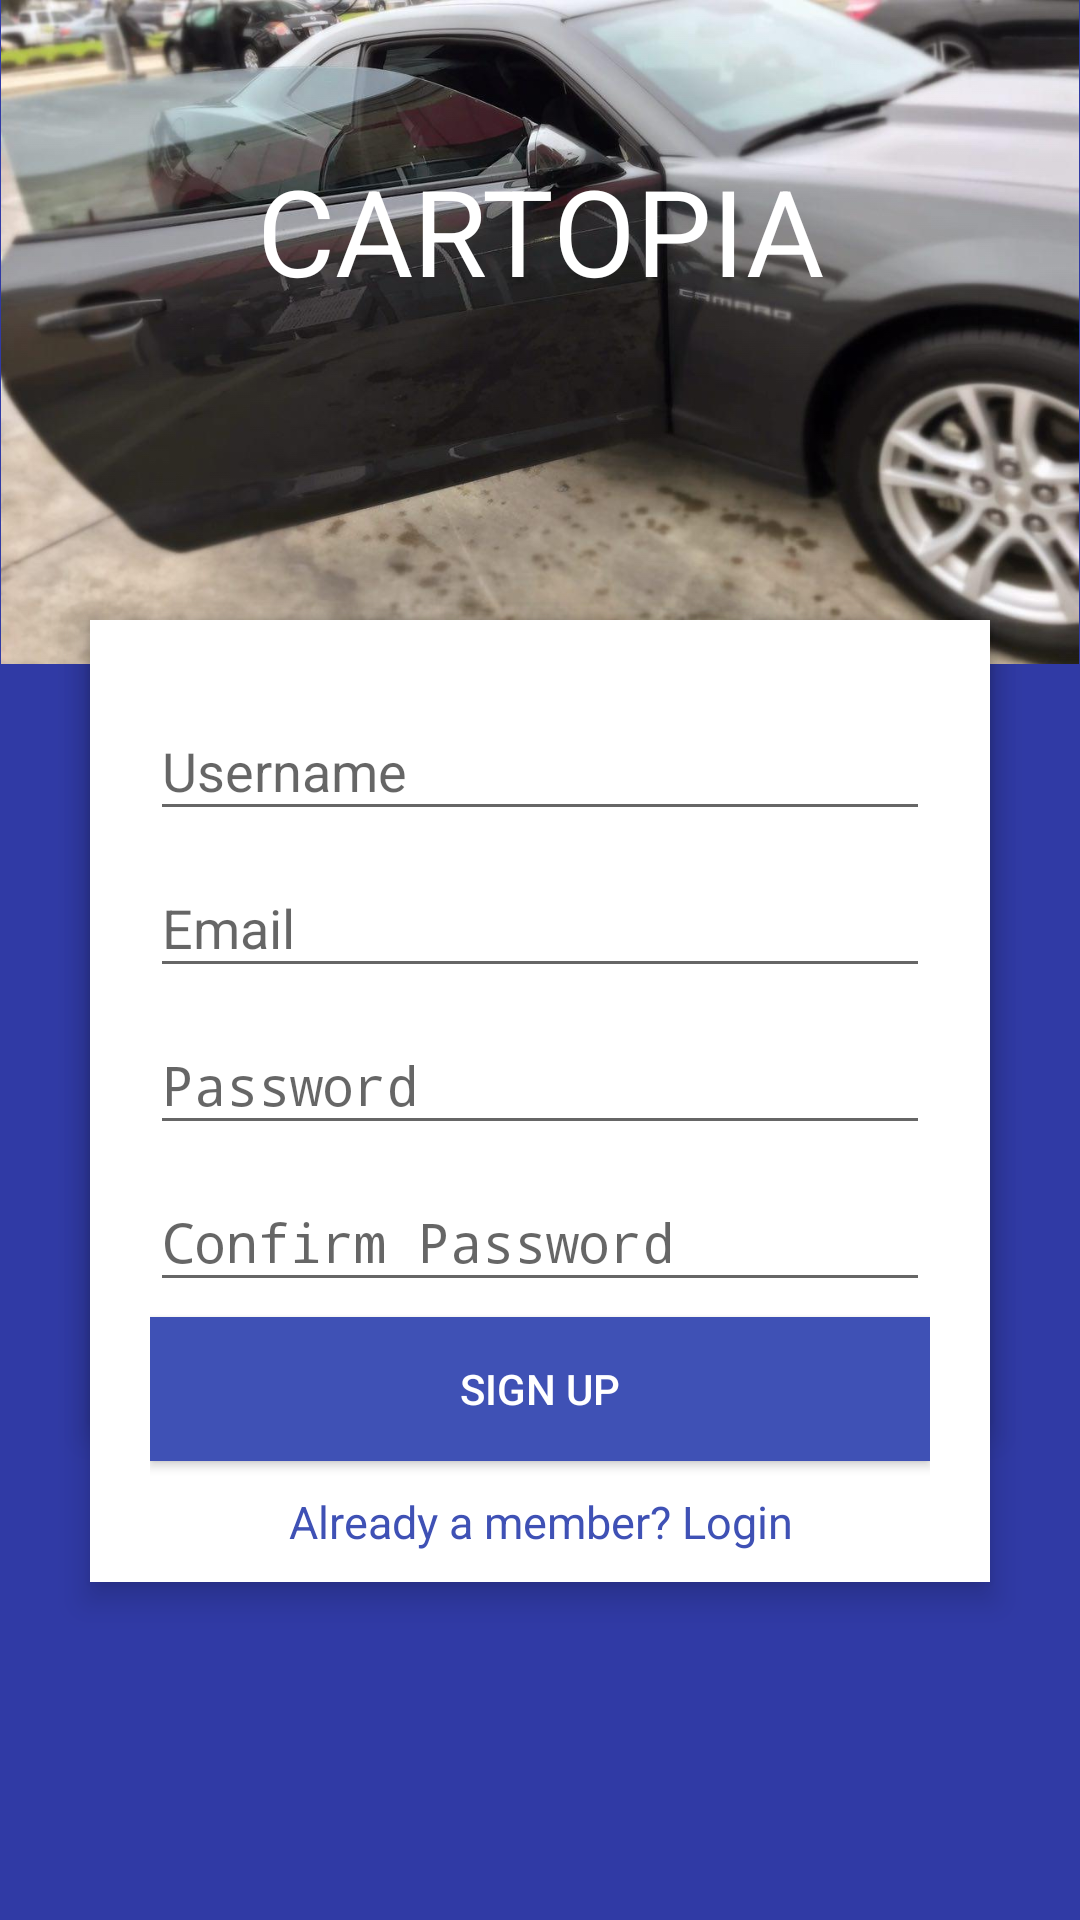

Here is an Android app screen rendered from its layout file. Give the layout XML and the strings, colors and styles it references.
<!-- AndroidManifest.xml: activity theme AppTheme -->
<!-- res/layout/activity_main.xml -->
<RelativeLayout
    xmlns:android="http://schemas.android.com/apk/res/android"
    xmlns:tools="http://schemas.android.com/tools"
    android:layout_width="match_parent"
    android:layout_height="match_parent"
    tools:context=".MainActivity"
    android:background="#303aa5"
    android:clickable="false"
    android:id="@+id/main_activity">


    <ImageView
        android:layout_width="wrap_content"
        android:layout_height="wrap_content"
        android:id="@+id/imageView"
        android:layout_alignParentTop="true"
        android:layout_alignParentLeft="true"
        android:layout_alignParentStart="true"
        android:src="@drawable/banner"
        android:adjustViewBounds="true"
        android:scaleType="fitCenter"
        android:gravity="center_vertical"/>

    <TextView
        android:layout_width="match_parent"
        android:layout_height="wrap_content"
        android:id="@+id/logon_logo"
        android:translationZ="1dp"
        android:text="CARTOPIA"
        android:textColor="#ffffff"
        android:textSize="40dp"
        android:gravity="center"
        android:layout_marginTop="50dp"/>

    <LinearLayout
        xmlns:android="http://schemas.android.com/apk/res/android"
        android:orientation="vertical"
        android:layout_width="match_parent"
        android:layout_height="wrap_content"
        android:layout_centerHorizontal="true"
        android:background="#ffffff"
        android:elevation="5dp"
        android:layout_marginLeft="30dp"
        android:layout_marginRight="30dp"
        android:paddingTop="10dp"
        android:paddingLeft="20dp"
        android:paddingRight="20dp"
        android:translationZ="1dp"
        android:layout_below="@+id/imageView"
        android:layout_marginTop="-15dp"
        android:id="@+id/logon_box">

        
        <android.support.design.widget.TextInputLayout
            android:layout_width="match_parent"
            android:layout_height="wrap_content"
            android:layout_marginTop="8dp">
            <EditText
                android:layout_width="match_parent"
                android:layout_height="wrap_content"
                android:id="@+id/logon_username"
                android:hint="Username"
                android:inputType="textPersonName"
                android:maxLength="20"/>
        </android.support.design.widget.TextInputLayout>
        
        <android.support.design.widget.TextInputLayout
            android:layout_width="match_parent"
            android:layout_height="wrap_content"
            android:layout_marginTop="8dp">
            <EditText
                android:layout_width="match_parent"
                android:layout_height="wrap_content"
                android:id="@+id/logon_password"
                android:hint="Password"
                android:inputType="textPassword"
                android:minLines="6" />
        </android.support.design.widget.TextInputLayout>

        <CheckBox
            android:layout_width="wrap_content"
            android:layout_height="wrap_content"
            android:text="Remember Me"
            android:id="@+id/logon_remember"
            android:layout_marginTop="8dp"/>

        
        <android.support.v7.widget.AppCompatButton
            android:id="@+id/logon_btn"
            android:layout_width="fill_parent"
            android:layout_height="wrap_content"
            android:layout_marginTop="8dp"
            android:text="Log On"
            android:textColor="#ffffff"
            android:background="#3f51b5"
            android:elevation="10dp" />

        <TextView
            android:layout_width="fill_parent"
            android:layout_height="wrap_content"
            android:id="@+id/text_logon"
            android:text="No account yet? Create one"
            android:textColor="#3f51b5"
            android:textSize="15dp"
            android:gravity="center"
            android:paddingTop="10dp"
            android:layout_marginBottom="10dp"
            />
    </LinearLayout>

    <include layout="@layout/signup" />


</RelativeLayout>
<!-- res/layout/signup.xml (included above) -->
<?xml version="1.0" encoding="utf-8"?>
<LinearLayout
    xmlns:android="http://schemas.android.com/apk/res/android"
    android:orientation="vertical"
    android:layout_width="match_parent"
    android:layout_height="wrap_content"
    android:layout_centerHorizontal="true"
    android:background="#ffffff"
    android:elevation="5dp"
    android:layout_marginLeft="30dp"
    android:layout_marginRight="30dp"
    android:paddingTop="10dp"
    android:paddingLeft="20dp"
    android:paddingRight="20dp"
    android:translationZ="1dp"
    android:layout_below="@+id/imageView"
    android:layout_marginTop="-15dp"
    android:id="@+id/signup_box">

    
    <android.support.design.widget.TextInputLayout
        android:layout_width="match_parent"
        android:layout_height="wrap_content"
        android:layout_marginTop="8dp">
        <EditText
            android:layout_width="match_parent"
            android:layout_height="wrap_content"
            android:id="@+id/signup_username"
            android:hint="Username"
            android:inputType="textPersonName"
            android:maxLength="20"/>
    </android.support.design.widget.TextInputLayout>

    
    <android.support.design.widget.TextInputLayout
        android:layout_width="match_parent"
        android:layout_height="wrap_content">
        <EditText
            android:layout_width="match_parent"
            android:layout_height="wrap_content"
            android:id="@+id/signup_email"
            android:hint="Email"
            android:inputType="textEmailAddress"/>
    </android.support.design.widget.TextInputLayout>

    
    <android.support.design.widget.TextInputLayout
        android:layout_width="match_parent"
        android:layout_height="wrap_content">
        <EditText
            android:layout_width="match_parent"
            android:layout_height="wrap_content"
            android:id="@+id/signup_password"
            android:hint="Password"
            android:inputType="textPassword"
            android:minLines="6" />
    </android.support.design.widget.TextInputLayout>

    
    <android.support.design.widget.TextInputLayout
        android:layout_width="match_parent"
        android:layout_height="wrap_content">
        <EditText
            android:layout_width="match_parent"
            android:layout_height="wrap_content"
            android:id="@+id/signup_confirm_password"
            android:hint="Confirm Password"
            android:inputType="textPassword"
            android:minLines="6" />
    </android.support.design.widget.TextInputLayout>

    
    <android.support.v7.widget.AppCompatButton
        android:id="@+id/signup_btn"
        android:layout_width="fill_parent"
        android:layout_height="wrap_content"
        android:layout_marginTop="5dp"
        android:text="Sign Up"
        android:textColor="#ffffff"
        android:background="#3f51b5"
        android:elevation="10dp" />

    <TextView
        android:layout_width="fill_parent"
        android:layout_height="wrap_content"
        android:id="@+id/text_signup"
        android:text="Already a member? Login"
        android:textColor="#3f51b5"
        android:textSize="15dp"
        android:gravity="center"
        android:layout_marginBottom="10dp"
        android:paddingTop="10dp"
        />

</LinearLayout>
<!-- resources referenced by this layout -->
<resources>
  <!-- drawable banner: jpg bitmap (drawable, 150413 bytes) -->
  <style name="AppTheme" parent="Theme.AppCompat.Light.NoActionBar">
          
          <item name="colorPrimaryDark">@color/ColorPrimaryDark</item>
      </style>
  <color name="ColorPrimaryDark">#3F51B5</color>
</resources>
